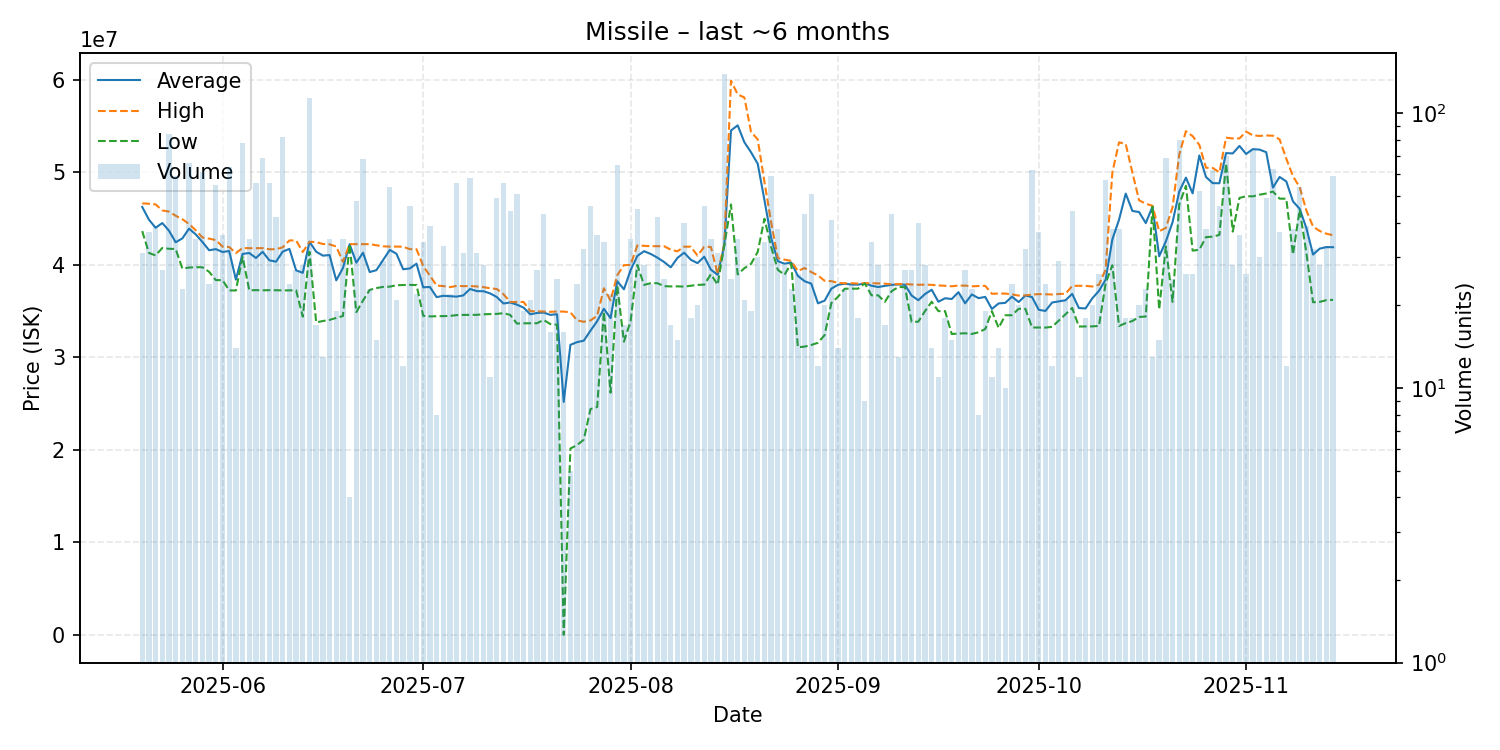

The file beside this chart, header and first rows:
date, average, highest, lowest, order_count, volume
2025-05-20, 46260000, 46650000, 43655000, 28, 31
2025-05-21, 44891351, 46610000, 41290000, 31, 37
2025-05-22, 44011538, 46540000, 41020000, 24, 39
2025-05-23, 44522963, 45885000, 41830000, 21, 27
2025-05-24, 43693214, 45760000, 41740000, 56, 84
2025-05-25, 42443898, 45310000, 41720000, 44, 59
2025-05-26, 42860870, 44940000, 39600000, 20, 23
2025-05-27, 43917576, 44420000, 39710000, 26, 66
2025-05-28, 43293429, 43740000, 39750000, 21, 35
2025-05-29, 42475246, 42960000, 39740000, 34, 61
2025-05-30, 41577917, 42835000, 39250000, 21, 24
2025-05-31, 41704000, 42680000, 38350000, 37, 55
2025-06-01, 41393889, 41970000, 38355000, 26, 36
2025-06-02, 41495469, 41930000, 37240000, 28, 64
2025-06-03, 38407143, 41265000, 37230000, 9, 14
2025-06-04, 41184872, 41830000, 40875000, 27, 78
2025-06-05, 41283714, 41800000, 37250000, 22, 35
2025-06-06, 40744821, 41810000, 37270000, 31, 56
2025-06-07, 41416087, 41810000, 37250000, 36, 69
2025-06-08, 40491429, 41690000, 37265000, 33, 56
2025-06-09, 40344524, 41690000, 37260000, 27, 42
2025-06-10, 41435610, 41900000, 37240000, 23, 82
2025-06-11, 41726667, 42640000, 37245000, 21, 24
2025-06-12, 39408148, 42640000, 37250000, 14, 27
2025-06-13, 39138214, 41390000, 34400000, 23, 28
2025-06-14, 42495000, 42500000, 41420000, 34, 114
2025-06-15, 41422941, 42460000, 33780000, 17, 17
2025-06-16, 40998462, 42260000, 33930000, 12, 13
2025-06-17, 41057429, 42220000, 34050000, 26, 35
2025-06-18, 38327368, 41990000, 34270000, 16, 19
2025-06-19, 39655429, 40325000, 34470000, 25, 35
2025-06-20, 42235000, 42240000, 42230000, 4, 4
2025-06-21, 40235000, 42240000, 34890000, 32, 48
2025-06-22, 41313529, 42240000, 36145000, 37, 68
2025-06-23, 39226522, 42240000, 37295000, 15, 23
2025-06-24, 39427333, 42115000, 37490000, 15, 15
2025-06-25, 40527586, 42000000, 37620000, 27, 29
2025-06-26, 41616852, 41975000, 37645000, 29, 54
2025-06-27, 41199524, 41980000, 37800000, 17, 21
2025-06-28, 39523333, 41960000, 37820000, 12, 12
2025-06-29, 39616957, 41700000, 37840000, 23, 46
2025-06-30, 40129091, 41690000, 37815000, 21, 22
2025-07-01, 37575294, 39860000, 34500000, 32, 34
2025-07-02, 37610000, 38840000, 34430000, 28, 39
2025-07-03, 36515000, 37760000, 34450000, 8, 8
2025-07-04, 36655758, 37710000, 34480000, 26, 33
2025-07-05, 36611364, 37590000, 34480000, 17, 22
2025-07-06, 36568571, 37730000, 34570000, 34, 56
2025-07-07, 36703226, 37700000, 34590000, 18, 31
2025-07-08, 37398276, 37710000, 34590000, 21, 58
2025-07-09, 37163226, 37670000, 34600000, 21, 31
2025-07-10, 37153214, 37590000, 34660000, 15, 28
2025-07-11, 36915455, 37470000, 34685000, 11, 11
2025-07-12, 36522449, 37390000, 34700000, 31, 49
2025-07-13, 35823571, 36830000, 34780000, 31, 56
2025-07-14, 35934091, 35990000, 34590000, 20, 44
2025-07-15, 35700784, 35980000, 33660000, 27, 51
2025-07-16, 35381053, 35990000, 33680000, 12, 19
2025-07-17, 34656190, 34995000, 33680000, 17, 21
2025-07-18, 34799630, 34990000, 33690000, 22, 27
... 119 more rows
